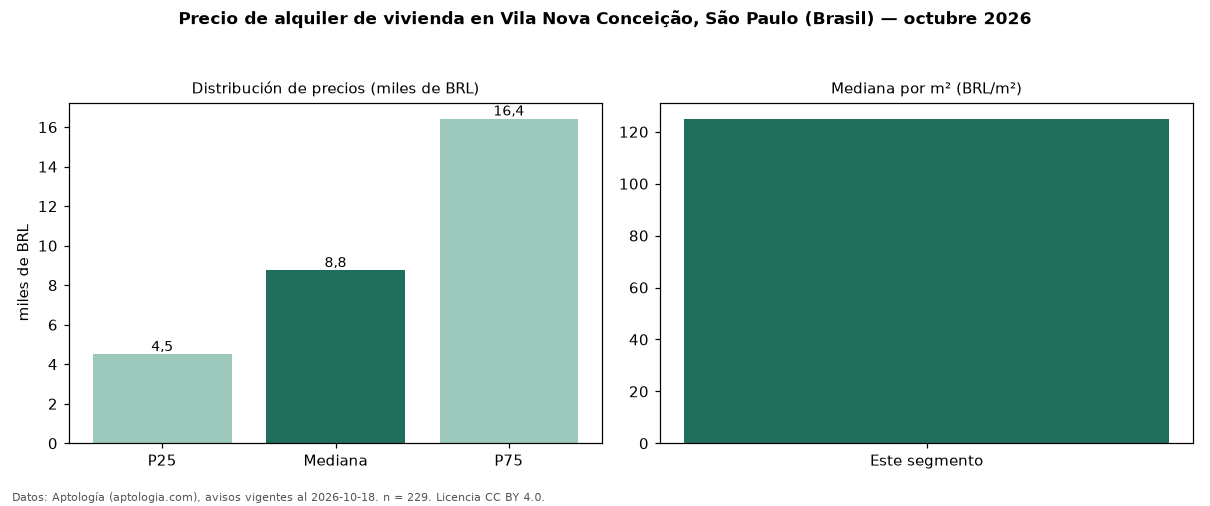

Data behind this chart, as committed beside it:
seccion, metrica, valor, moneda, n
precio, p25, 4499, BRL, 229
precio, mediana, 8750, BRL, 229
precio, p75, 16421, BRL, 229
precio, minimo, 1935, BRL, 229
precio, maximo, 30000, BRL, 229
m2, mediana_precio_m2, 125.0, BRL, 218
m2, area_mediana_m2, 68.0, m2, 218
admin, mediana_admin_mes, 1700, BRL, 225
banos, mediana_banos, 2.0, , 
parqueadero, pct_con_parqueadero, 83.3, %, 198
fuente, fecha_datos, 2026-10-18, , 
fuente, atribucion, https://www.aptologia.com/br/aluguel/sao…, , 
fuente, licencia, CC BY 4.0, , 
